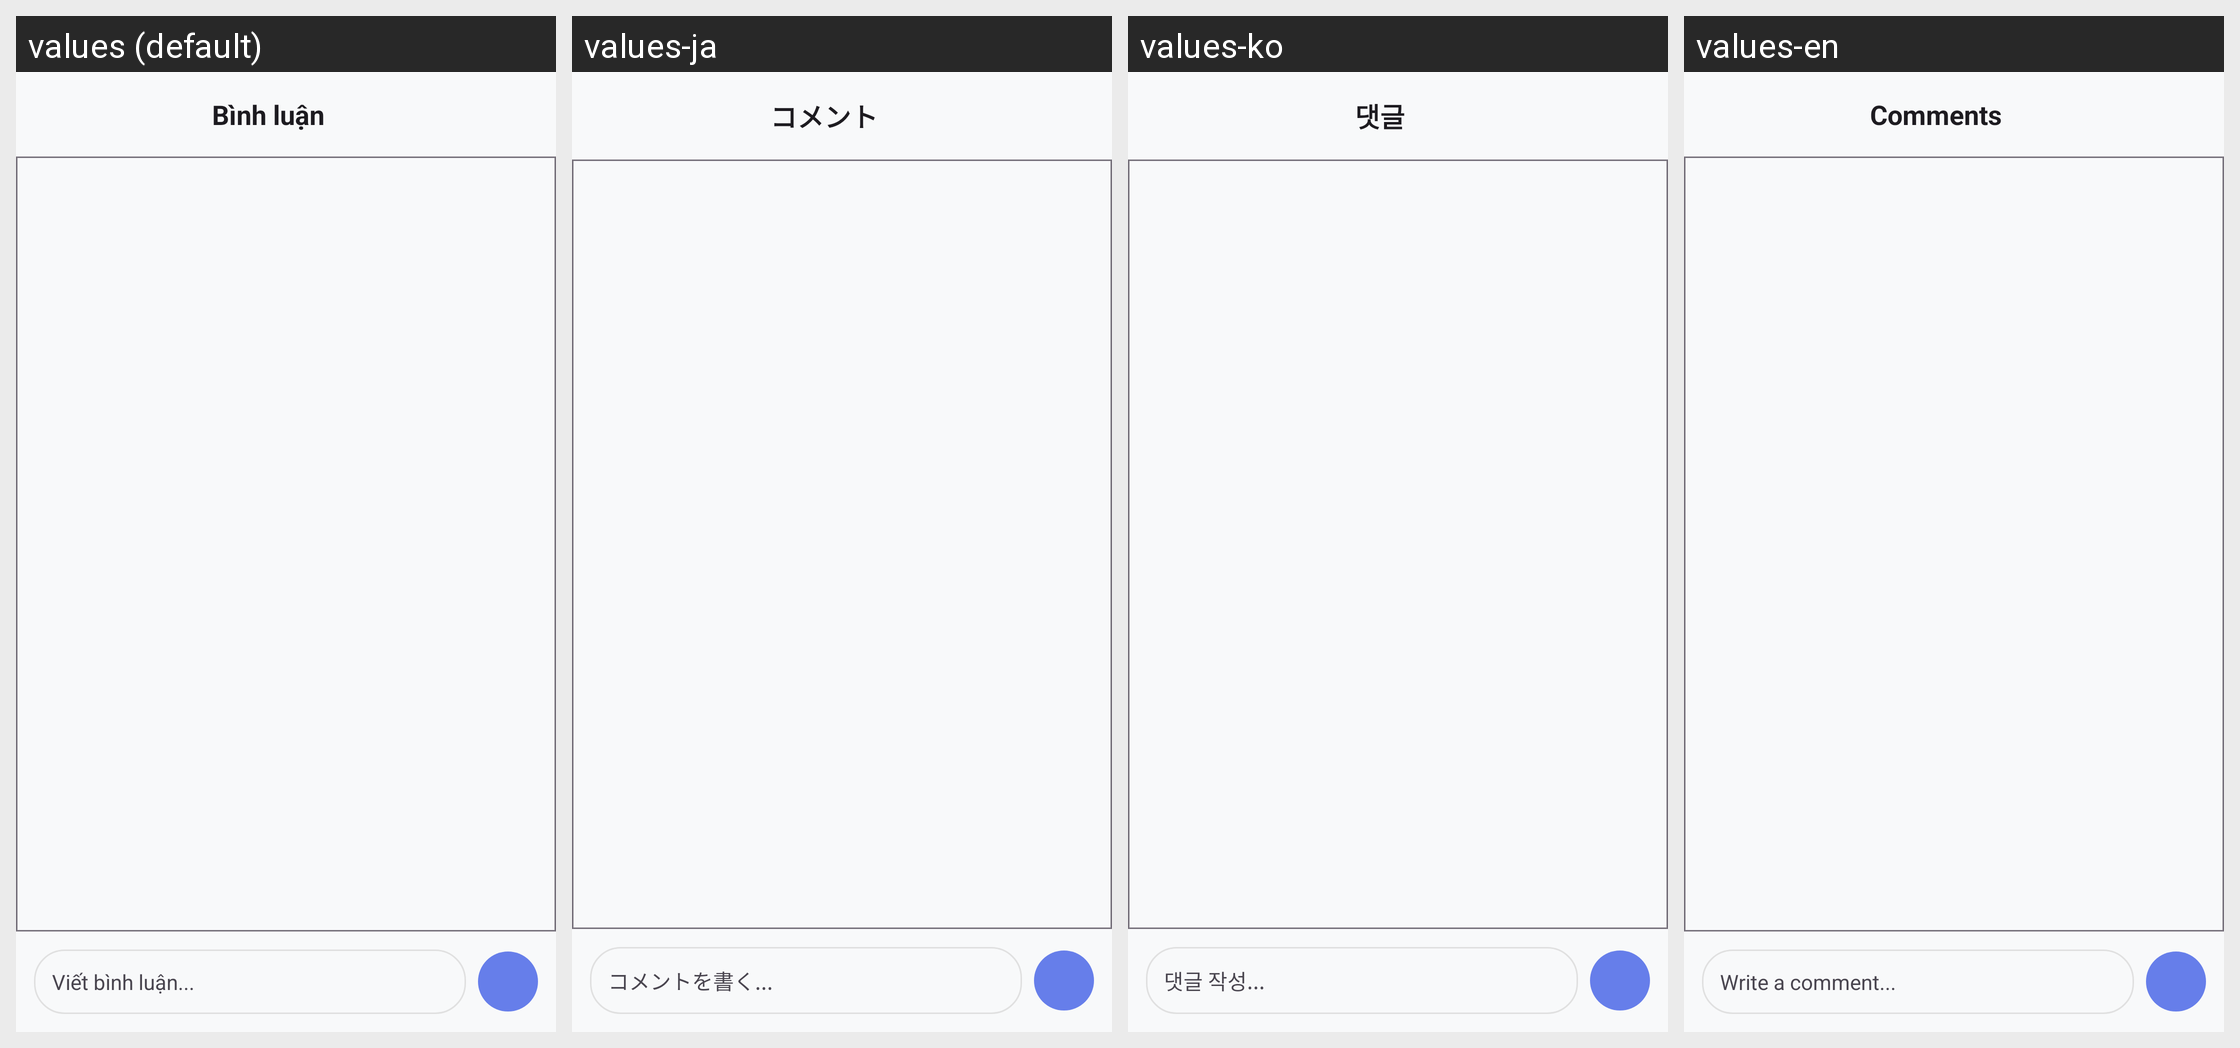

Strings drawn on this Android screen and how each of the app's shown locales translates them:
Android screen res/layout/bottom_sheet_comments.xml rendered under 4 locales, left to right: values (default), values-ja, values-ko, values-en. Device: Nexus 5 (rendered at 1080×1920; each locale shown at half size, 540×960, under a caption strip naming it); theme Theme.Doan.
Other locales in the repository, not shown: values-zh.
Strings drawn on this screen, with the default value and each locale's value (text and hints the layout hard-codes, and strings that could not be matched under every locale, appear in the picture but are not listed):

comments_title
  values: Bình luận
  values-ja: コメント
  values-ko: 댓글
  values-en: Comments

comment_input_hint
  values: Viết bình luận...
  values-ja: コメントを書く...
  values-ko: 댓글 작성...
  values-en: Write a comment...
